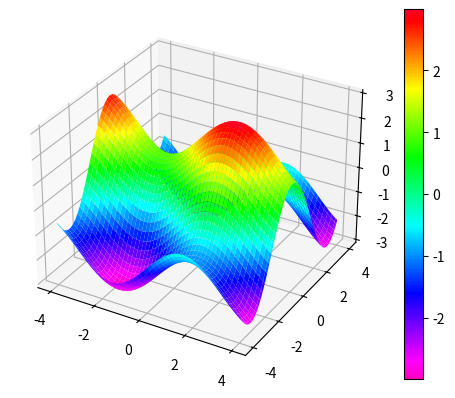
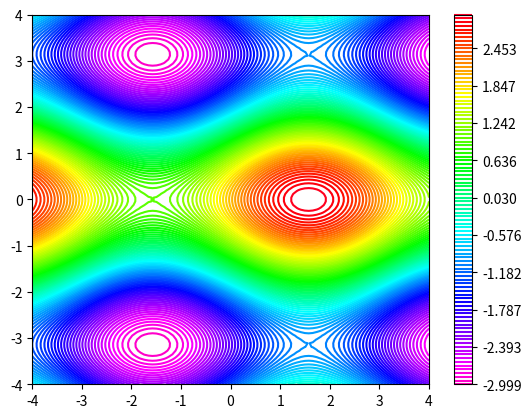

These figures' Python source, in order:
from matplotlib import cm
import numpy as np
import matplotlib.pyplot as plt

def f(x,y):
    return np.sin(x) + 2*np.cos(y)

res = 100

#Ejes
x = np.linspace(-4,4, num = res)
y = np.linspace(-4,4, num = res)
x, y = np.meshgrid(x,y)

#funcion
z = f(x,y)

#grafica
fig, ax = plt.subplots(subplot_kw={"projection":"3d"})
suf = ax.plot_surface(x,y,z, cmap=cm.gist_rainbow_r)

#curvas de nivel
fig2, ax2 = plt.subplots()
level_map = np.linspace(np.min(z),np.max(z), num=res)
cp = ax2.contour(x,y,z, levels = level_map, cmap = cm.gist_rainbow_r)
#Relleno completo de las curvas de nivel = cp = ax2.contourf(x,y,z, levels = level_map, cmap = cm.cool)
fig2.colorbar(cp)

fig.colorbar(suf)
plt.show()